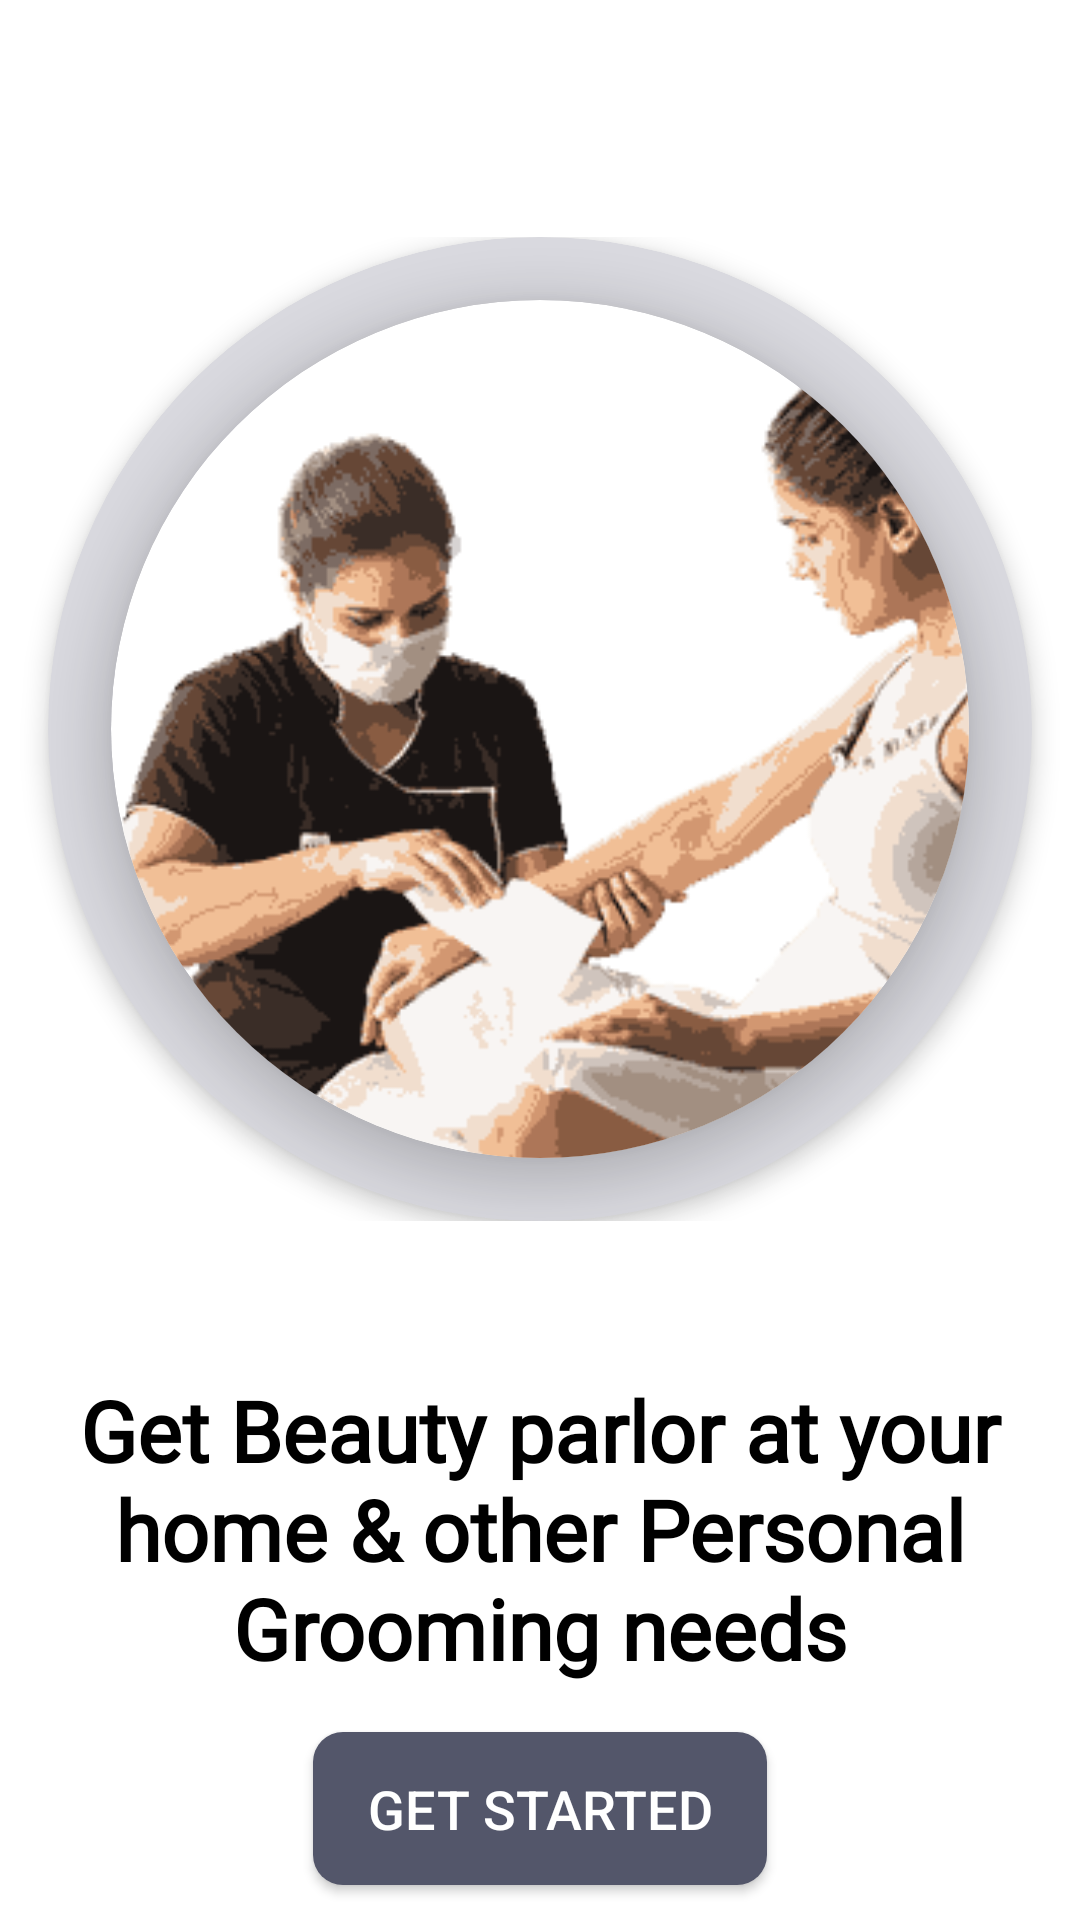

Android layout source for this screen:
<!-- AndroidManifest.xml: application theme Theme.Worka1 -->
<!-- res/layout/activity_on_boarding3.xml -->
<?xml version="1.0" encoding="utf-8"?>
<androidx.constraintlayout.widget.ConstraintLayout xmlns:android="http://schemas.android.com/apk/res/android"
    xmlns:app="http://schemas.android.com/apk/res-auto"
    xmlns:tools="http://schemas.android.com/tools"
    android:id="@+id/main"
    android:layout_width="match_parent"
    android:layout_height="match_parent"
    android:background="@color/white"
    tools:context=".ui.splashScreen.OnBoardingActivity3">

    <FrameLayout
        android:id="@+id/image_layout"
        android:layout_width="match_parent"
        android:layout_height="wrap_content"
        android:layout_marginTop="79dp"
        app:layout_constraintTop_toTopOf="parent"
        app:layout_constraintStart_toStartOf="parent"
        app:layout_constraintEnd_toEndOf="parent">

        <androidx.cardview.widget.CardView
            android:layout_width="328dp"
            android:layout_height="328dp"
            android:layout_gravity="center"
            android:backgroundTint="#D9D9DF"
            app:cardCornerRadius="185dp"
            app:cardElevation="5dp"
            android:layout_marginHorizontal="30dp">

        </androidx.cardview.widget.CardView>

        <androidx.cardview.widget.CardView
            android:layout_width="286dp"
            android:layout_height="286dp"
            app:cardCornerRadius="185dp"
            android:layout_gravity="center"
            app:cardElevation="10dp"
            android:layout_marginHorizontal="30dp">

            <ImageView
                android:layout_width="match_parent"
                android:layout_height="match_parent"
                android:textAlignment="center"
                android:src="@drawable/beauty_parlor_at_home"
                android:scaleType="centerCrop"/>

        </androidx.cardview.widget.CardView>

    </FrameLayout>

    <TextView
        android:id="@+id/page_desc"
        android:layout_width="355dp"
        android:layout_height="wrap_content"
        android:layout_marginTop="47dp"
        android:padding="4dp"
        android:fontFamily="@font/abeezee"
        android:text="@string/onBoardingScreen3Description"
        android:textAlignment="center"
        android:textColor="@color/black"
        android:textStyle="bold"
        android:textSize="28sp"
        app:layout_constraintEnd_toEndOf="parent"
        app:layout_constraintStart_toStartOf="parent"
        app:layout_constraintTop_toBottomOf="@+id/image_layout" />



        <androidx.appcompat.widget.AppCompatButton
            android:background="@drawable/btn_custom_background"
            android:id="@+id/buttonNext"
            android:layout_width="wrap_content"
            android:layout_height="51dp"
            android:elevation="10dp"
            android:text="Get Started"
            android:paddingHorizontal="18dp"
            android:textColor="@color/white"
            android:textSize="18sp"
            app:layout_constraintStart_toStartOf="parent"
            app:layout_constraintTop_toBottomOf="@id/page_desc"
            app:layout_constraintBottom_toBottomOf="parent"
            app:layout_constraintEnd_toEndOf="parent"/>

</androidx.constraintlayout.widget.ConstraintLayout>
<!-- resources referenced by this layout -->
<resources>
  <color name="black">#FF000000</color>
  <color name="white">#FFFFFFFF</color>
  <!-- drawable beauty_parlor_at_home: png bitmap (drawable, 13157 bytes) -->
  <!-- drawable btn_custom_background (drawable) -->
  <?xml version="1.0" encoding="utf-8"?>
  <selector xmlns:android="http://schemas.android.com/apk/res/android"
      android:visible="true"
      android:constantSize="true"
      android:variablePadding="false">
      <item android:drawable="@drawable/button_background_tapped"
          android:state_pressed="true" />
      <item android:drawable="@drawable/button_background"
          />
  </selector>
  <string name="onBoardingScreen3Description">Get Beauty parlor at your home &amp; other Personal Grooming needs</string>
  <style name="Theme.Worka1" parent="Theme.MaterialComponents.DayNight.NoActionBar">
          
          <item name="colorPrimary">@color/purple_500</item>
          <item name="colorPrimaryVariant">@color/purple_700</item>
          <item name="colorOnPrimary">@color/white</item>
  
          
          <item name="colorSecondary">@color/teal_200</item>
          <item name="colorSecondaryVariant">@color/teal_700</item>
          <item name="colorOnSecondary">@color/black</item>
  
          
          <item name="android:statusBarColor">?attr/colorPrimaryVariant</item>
  
          
          <item name="windowActionBar">false</item>
          <item name="windowNoTitle">true</item>
      </style>
  <!-- drawable button_background_tapped (drawable) -->
  <?xml version="1.0" encoding="utf-8"?>
  <shape xmlns:android="http://schemas.android.com/apk/res/android">
      <solid android:color="#9EFFFFFF" />
      <corners android:radius="10dp"/>
  
  </shape>
  <!-- drawable button_background (drawable) -->
  <?xml version="1.0" encoding="utf-8"?>
  <shape xmlns:android="http://schemas.android.com/apk/res/android">
      <solid android:color="#53566A"/>
      <corners android:radius="10dp"/>
  </shape>
  <color name="purple_500">#FF6200EE</color>
  <color name="purple_700">#FF3700B3</color>
  <color name="teal_200">#FF03DAC5</color>
  <color name="teal_700">#FF018786</color>
</resources>
